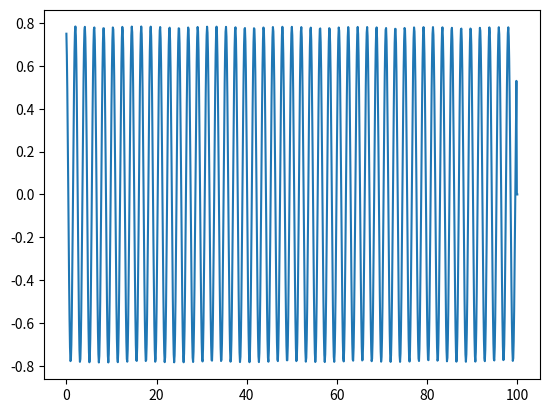

Generate this figure with matplotlib:
import numpy as np
import matplotlib.pyplot as plt

def f(t, x, g=9.8, l=1):
  theta, ang_vel  = x[0], x[1]
  return np.array([ang_vel, -g*np.sin(theta)/l])

def step(f,t0,x0,dt):
  k1 = f(t0, x0)
  k2 = f(t0+dt/2, x0+dt*k1/2)
  k3 = f(t0+dt/2, x0+dt*k2/2)
  k4 = f(t0+dt, x0+dt*k3)

  return x0 + dt/6 * (k1 + 2*k2 + 2*k3 + k4)

def rk4(F, t0, x0, t, dt=0.1):
  val = np.append(np.arange(t0, t, dt), t)

  X = np.zeros((len(val), x0.shape[0]))

  X[0] = x0

  for i,t0 in enumerate(val[:-2]):
    dt = val[i+1] - t0
    x0 = step(F,t0,x0,dt)
    X[i] = x0
  
  return X, val


x1, t1 = rk4(f, 0, np.array([np.pi/4, 0]), 100, dt=0.1)
plt.plot(t1, x1[:,0])

# x2, t2 = rk4(f, 0, np.array([np.pi/4, 0]), 100, dt=1)
# plt.plot(t2, x2[:,0])

# x3, t3 = rk4(f, 0, np.array([np.pi/4, 0]), 100, dt=10)
# plt.plot(t3, x3[:,0])


plt.savefig('graph.png')